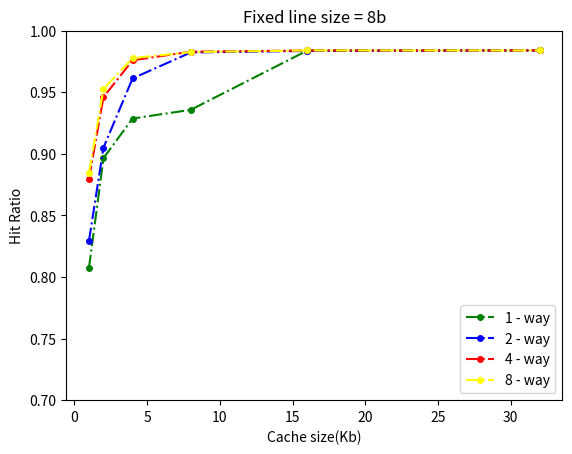

The script that saved this image:
import matplotlib.pyplot as plt

x = [1, 2, 4, 8, 16, 32]
y1 = [0.80722948,
      0.896505439,
      0.92859484,
      0.935665122,
      0.983721184,
      0.983846046
      ]
y2 = [0.829267531,
      0.905011628,
      0.961152471,
      0.982222847,
      0.983440246,
      0.983846046
      ]
y3 = [0.879461847,
      0.946044232,
      0.975839303,
      0.982862762,
      0.983830438,
      0.983846046
      ]
y4 = [0.884518737,
      0.952615068,
      0.977634187,
      0.982519393,
      0.983846046,
      0.983846046
      ]

plt.ylim(0.7, 1)
plt.plot(x, y1, color='green', linestyle='dashdot', marker='o', markerfacecolor='green', markersize=4)
plt.plot(x, y2, color='blue', linestyle='dashdot', marker='o', markerfacecolor='blue', markersize=4)
plt.plot(x, y3, color='red', linestyle='dashdot', marker='o', markerfacecolor='red', markersize=4)
plt.plot(x, y4, color='yellow', linestyle='dashdot', marker='o', markerfacecolor='yellow', markersize=4)

plt.legend(
    ['1 - way', '2 - way', '4 - way', '8 - way'],
    loc='lower right')

plt.xlabel('Cache size(Kb)')
plt.ylabel('Hit Ratio')

plt.title('Fixed line size = 8b')
plt.show()
